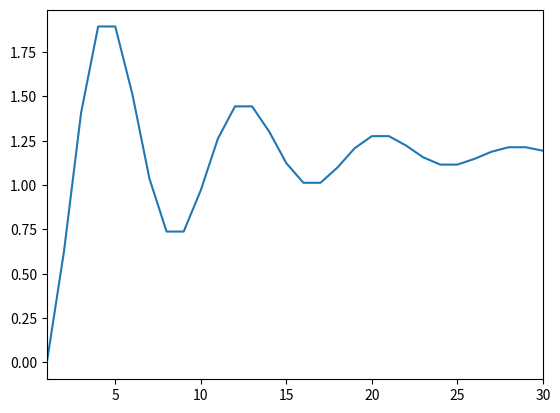

This figure's Python source:
import numpy as np
import matplotlib.pyplot as plt
from cmath import *
from math import *

maxn = 30

#[alpha,beta]=[1,-1/2]
#[alpha,beta]=[1/2,-1/8]
[alpha,beta]=[5/4,-25/32]


[z1, z1conj]=np.roots([1,-alpha,-beta])
[tita,ro]= [atan2(z1.imag, z1.real),hypot(z1.real,z1.imag)]

arr = np.linspace(1,maxn)
for i in range(1,len(arr)):
    if(i == 1):
        arr[i]=0
    else:
        arr[i] = arr[i-1] + sin( (tita)*(i-1)) * (ro)**(i-1)

plt.plot(range(0,len(arr)),arr)
plt.xlim(1,maxn)

plt.show()